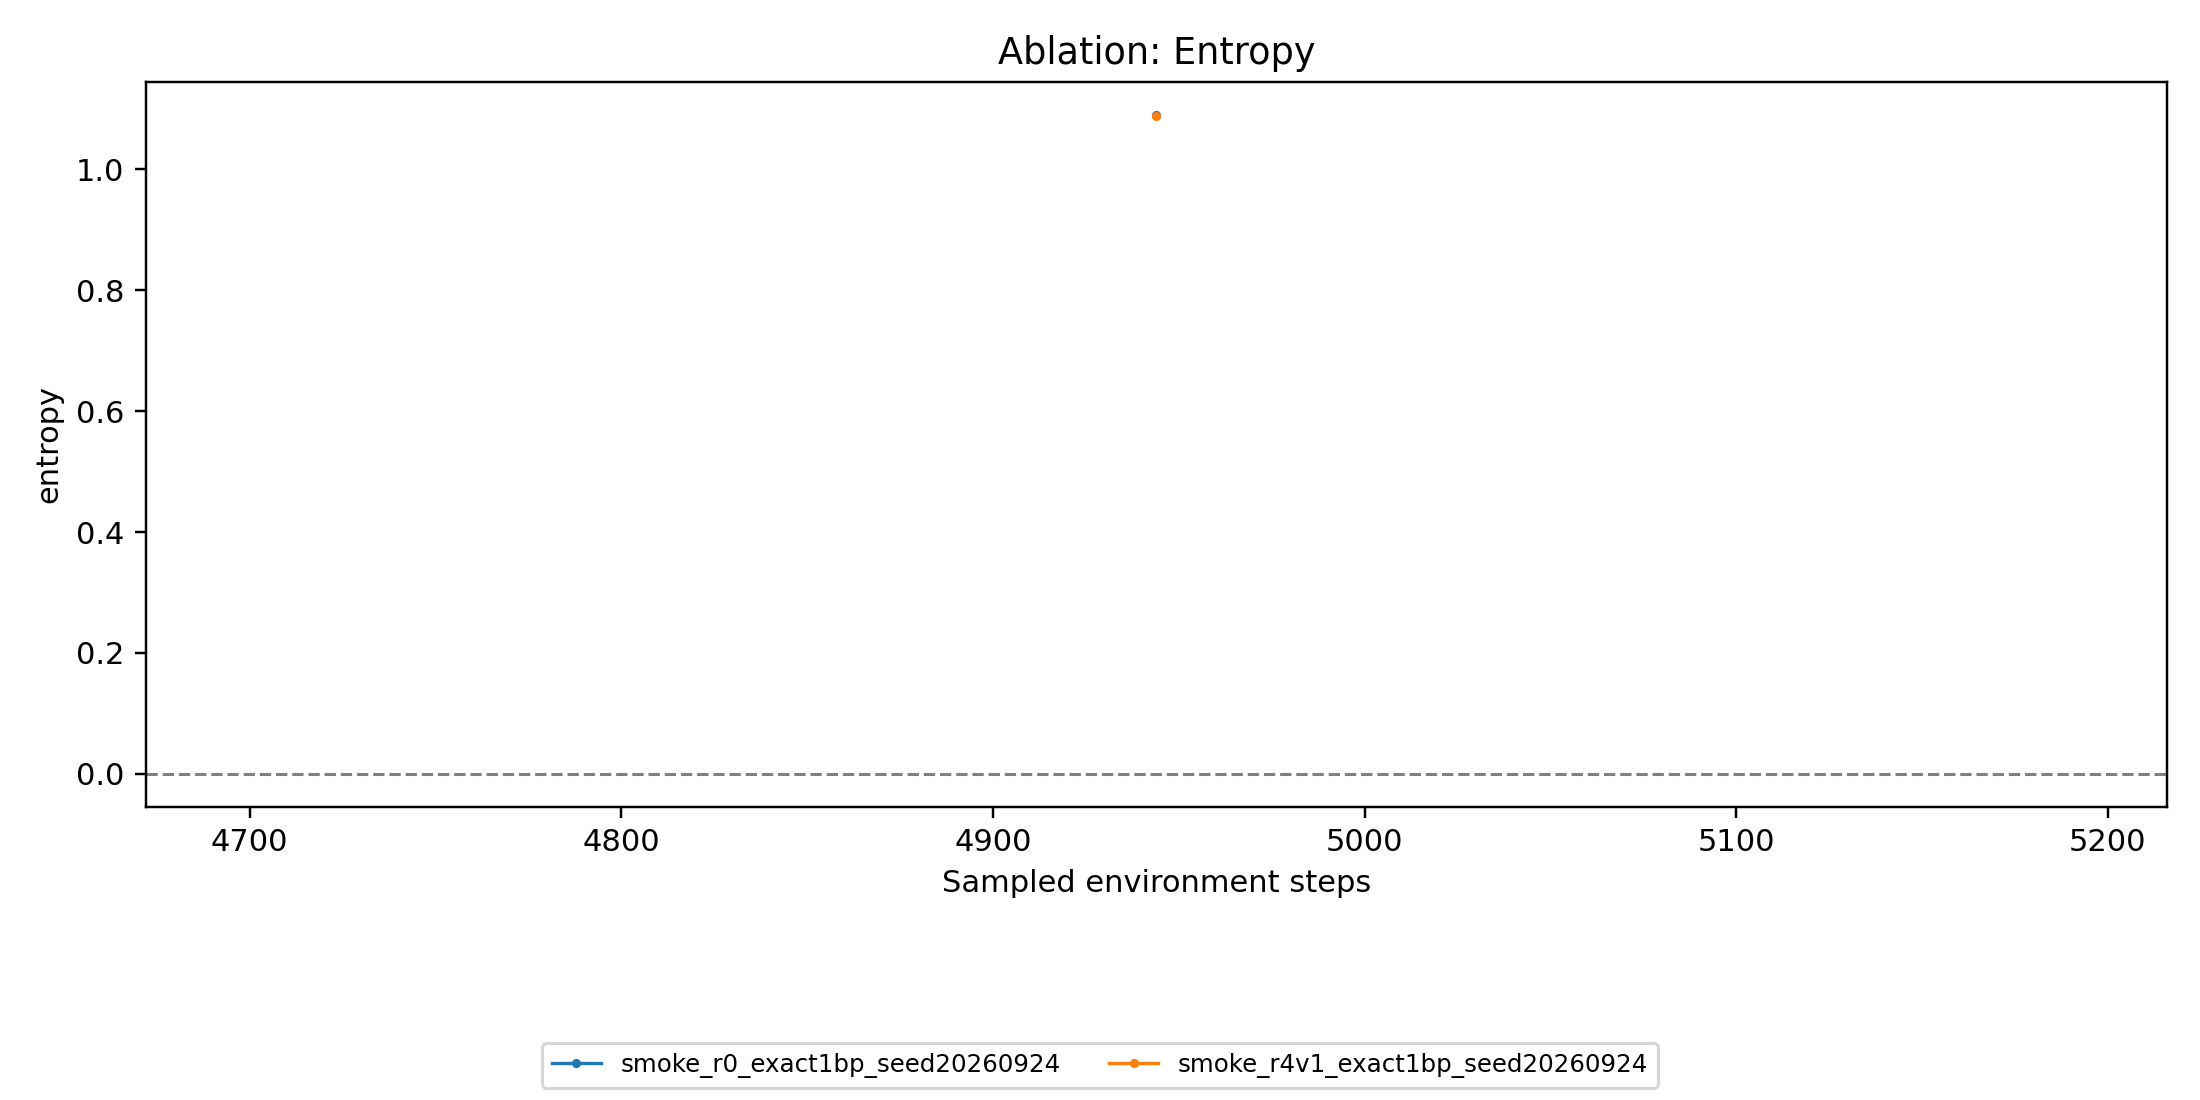

The data file committed next to this chart (first rows):
pbt_progress_steps, smoke_r0_exact1bp_seed20260924, smoke_r4v1_exact1bp_seed20260924
4944, 1.09, 1.089
